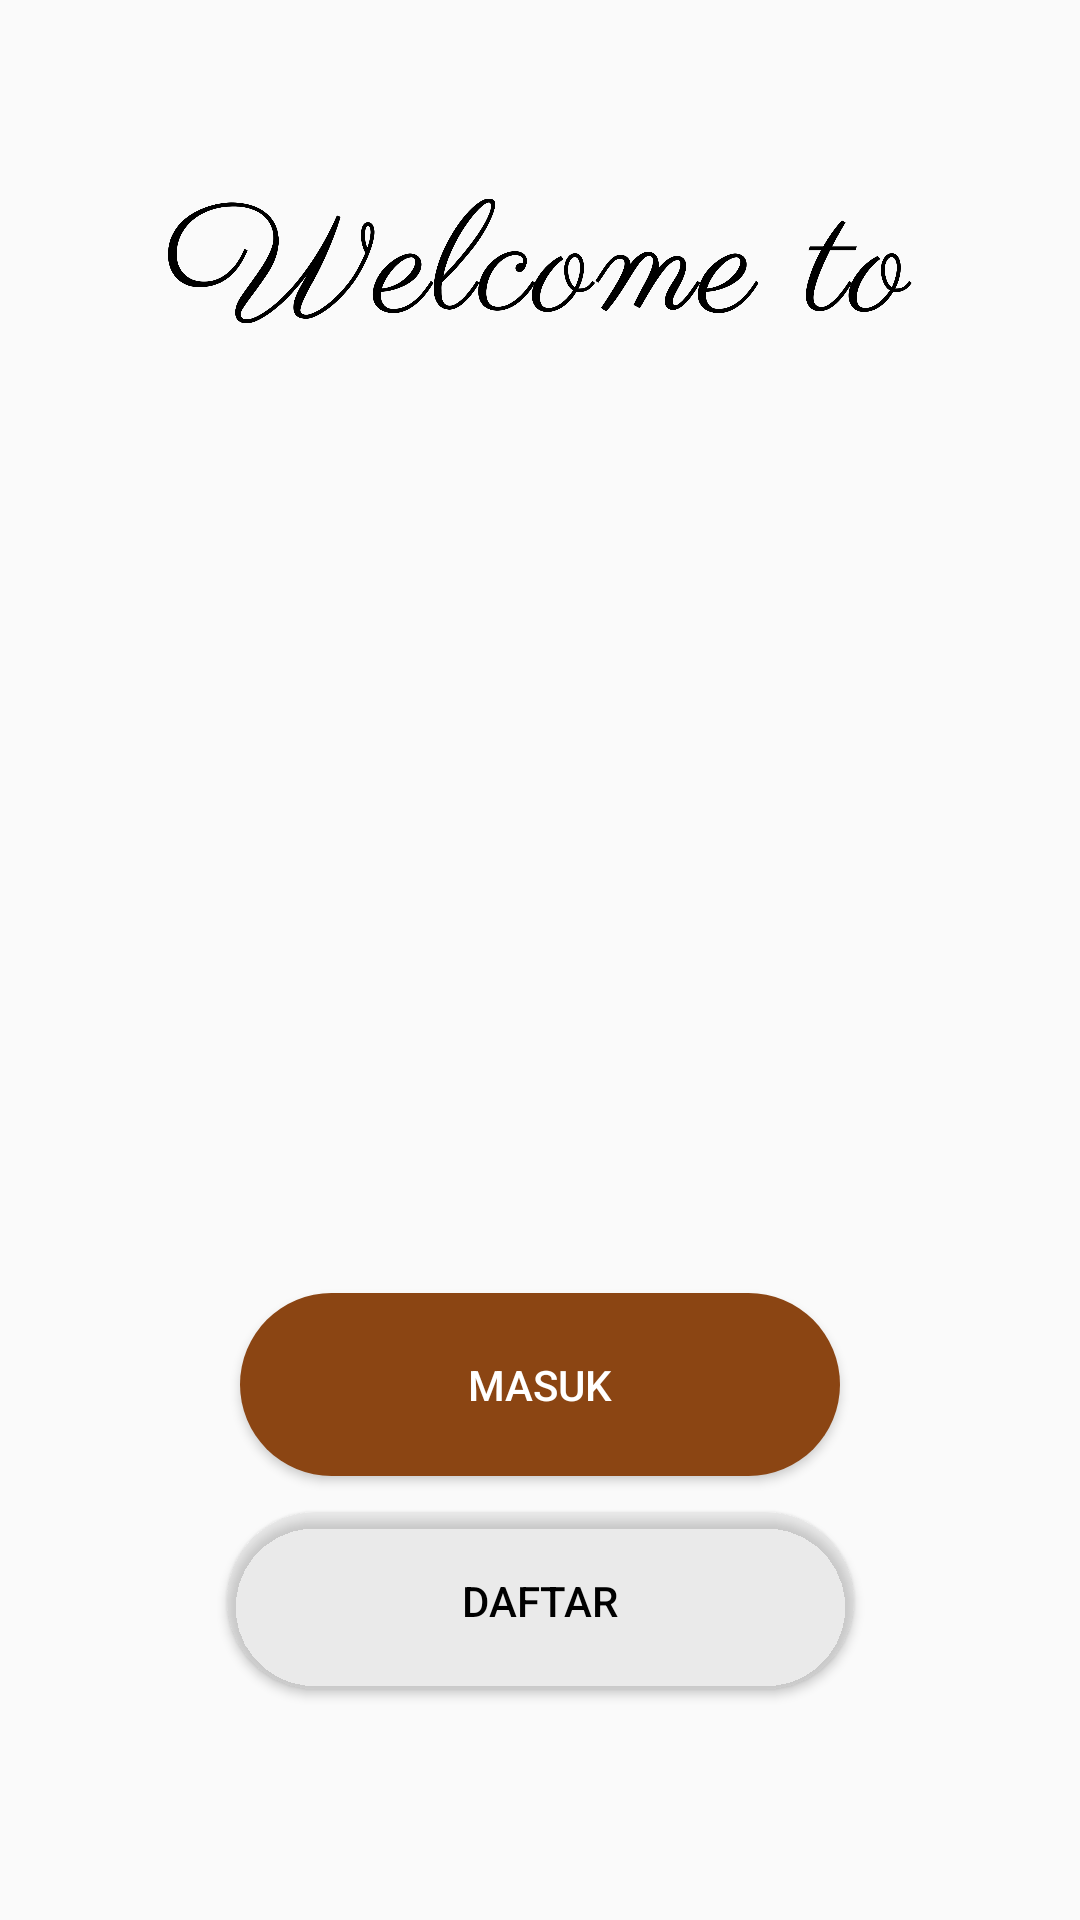

Layout XML and referenced resources for this Android screen:
<!-- AndroidManifest.xml: application theme Base.Theme.MyApplication -->
<!-- res/layout/activity_home.xml -->
<?xml version="1.0" encoding="utf-8"?>
<androidx.constraintlayout.widget.ConstraintLayout
    xmlns:android="http://schemas.android.com/apk/res/android"
    xmlns:app="http://schemas.android.com/apk/res-auto"
    xmlns:tools="http://schemas.android.com/tools"
    android:layout_width="match_parent"
    android:layout_height="match_parent">

    <ImageView
        android:id="@+id/imageView4"
        android:layout_width="248dp"
        android:layout_height="166dp"
        android:layout_marginTop="4dp"
        app:layout_constraintEnd_toEndOf="parent"
        app:layout_constraintStart_toStartOf="parent"
        app:layout_constraintTop_toTopOf="parent"
        app:srcCompat="@drawable/wt" />

    <ImageView
        android:id="@+id/imageView6"
        android:layout_width="282dp"
        android:layout_height="165dp"
        android:layout_marginTop="8dp"
        app:layout_constraintEnd_toEndOf="parent"
        app:layout_constraintStart_toStartOf="parent"
        app:layout_constraintTop_toBottomOf="@id/imageView4"
        app:srcCompat="@drawable/lg1" />

    
    <Button
        android:id="@+id/btnMasuk"
        android:layout_width="200dp"
        android:layout_height="61dp"
        android:layout_marginTop="88dp"
        android:background="@drawable/btn_coklat"
        android:text="Masuk"
        android:textColor="#FFFFFF"
        app:layout_constraintTop_toBottomOf="@id/imageView6"
        app:layout_constraintStart_toStartOf="parent"
        app:layout_constraintEnd_toEndOf="parent" />

    <Button
        android:id="@+id/btnDaftar"
        android:layout_width="209dp"
        android:layout_height="59dp"
        android:layout_marginTop="12dp"
        android:backgroundTint="#50C5C5C5"
        android:background="@drawable/btn_coklat"
        android:text="Daftar"
        android:textColor="@color/black"
        app:layout_constraintTop_toBottomOf="@id/btnMasuk"
        app:layout_constraintStart_toStartOf="parent"
        app:layout_constraintEnd_toEndOf="parent" />

</androidx.constraintlayout.widget.ConstraintLayout>
<!-- resources referenced by this layout -->
<resources>
  <color name="black">#FF000000</color>
  <!-- drawable btn_coklat (drawable) -->
  <?xml version="1.0" encoding="utf-8"?>
  <shape xmlns:android="http://schemas.android.com/apk/res/android"
      android:shape="rectangle">
  
      <solid android:color="#8B4513"/>
  
      <corners android:radius="40dp"/>
  
      <padding
          android:left="16dp"
          android:top="12dp"
          android:right="16dp"
          android:bottom="12dp"/>
  
  </shape>
  <!-- drawable wt: png bitmap (drawable, 69711 bytes) -->
  <style name="Base.Theme.MyApplication" parent="Theme.AppCompat.Light.NoActionBar">
          
           <item name="colorPrimary">@color/white</item>
          
          <item name="android:statusBarColor">@color/white</item>
          
          <item name="android:navigationBarColor">@color/white</item>
          
          <item name="android:windowLightStatusBar">true</item>
          
          <item name="android:windowLightNavigationBar" tools:ignore="NewApi">true</item>
  
          
          <item name="android:windowSplashScreenAnimatedIcon" tools:targetApi="31">@drawable/ic_splash_logo</item>
          <item name="android:windowSplashScreenBackground" tools:targetApi="31">@color/white</item>
      </style>
  <color name="white">#FFFFFFFF</color>
  <!-- drawable ic_splash_logo (drawable) -->
  <?xml version="1.0" encoding="utf-8"?>
  <inset xmlns:android="http://schemas.android.com/apk/res/android"
      android:drawable="@mipmap/ic_launcher_logo"
      android:insetBottom="48dp"
      android:insetLeft="48dp"
      android:insetRight="48dp"
      android:insetTop="48dp" />
</resources>
